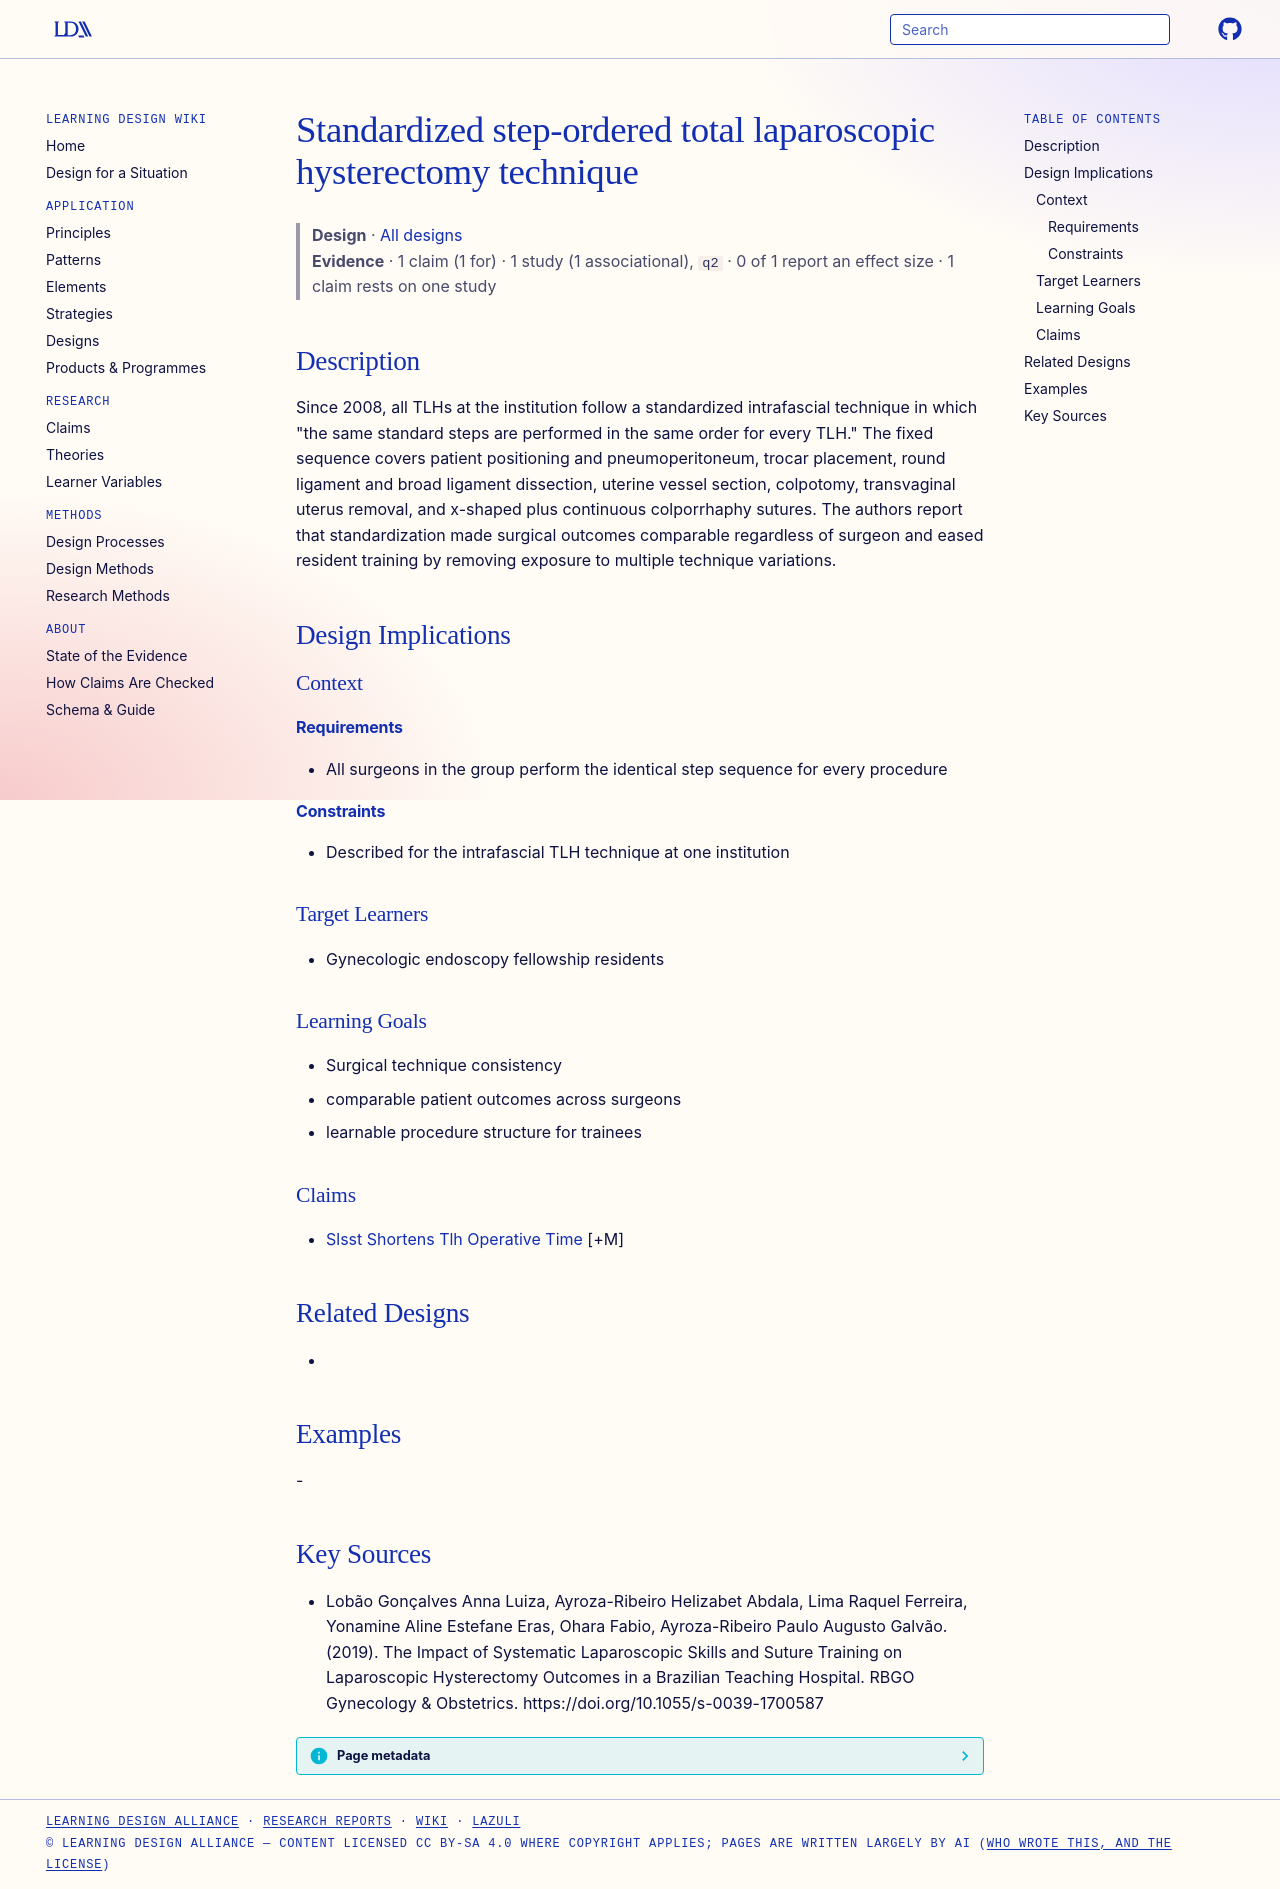

repository: Learning-Design-Alliance/learning-wiki · page: designs/standardized-step-ordered-tlh-technique/index.html · generator: mkdocs

---
type: design
id: standardized-step-ordered-tlh-technique
title: Standardized step-ordered total laparoscopic hysterectomy technique
description: "Since 2008, all TLHs at the institution follow a standardized intrafascial technique in which \"the same standard steps are performed in the same order for every TLH.\" The fixed sequence covers patient positioning and..."
status: review
generated:
  by: "process:settle-candidates"
  at: 2026-11-07
sources:
  - id: lobão-gonçalves-anna-luiza-2019
    resource: "https://doi.org/10.1055/s-0039-1700587"
    title: "Lobão Gonçalves Anna Luiza, Ayroza-Ribeiro Helizabet Abdala, Lima Raquel Ferreira, Yonamine Aline Estefane Eras, Ohara Fabio, Ayroza-Ribeiro Paulo Augusto Galvão. (2019). The Impact of Systematic Laparoscopic Skills and Suture Training on Laparoscopic Hysterectomy Outcomes in a Brazilian Teaching Hospital. RBGO Gynecology & Obstetrics. https://doi.org/10.1055/s-0039-1700587"
    author: Lobão Gonçalves Anna Luiza, Ayroza-Ribeiro Helizabet Abdala, Lima Raquel Ferreira, Yonamine Aline Estefane Eras, Ohara Fabio, Ayroza-Ribeiro Paulo Augusto Galvão
---

# Standardized step-ordered total laparoscopic hysterectomy technique

> **Design** · [All designs](index.md)
> **Evidence** · 1 claim (1 for) · 1 study (1 associational), `q2` · 0 of 1 report an effect size · 1 claim rests on one study

## Description
Since 2008, all TLHs at the institution follow a standardized intrafascial technique in which "the same standard steps are performed in the same order for every TLH." The fixed sequence covers patient positioning and pneumoperitoneum, trocar placement, round ligament and broad ligament dissection, uterine vessel section, colpotomy, transvaginal uterus removal, and x-shaped plus continuous colporrhaphy sutures. The authors report that standardization made surgical outcomes comparable regardless of surgeon and eased resident training by removing exposure to multiple technique variations.

## Design Implications

### Context
#### Requirements
- All surgeons in the group perform the identical step sequence for every procedure
#### Constraints
- Described for the intrafascial TLH technique at one institution

### Target Learners
- Gynecologic endoscopy fellowship residents

### Learning Goals
- Surgical technique consistency
- comparable patient outcomes across surgeons
- learnable procedure structure for trainees

### Claims
- [Slsst Shortens Tlh Operative Time](../claims/slsst-shortens-tlh-operative-time.md) [+M]

## Related Designs
- 

## Examples
-

## Key Sources
- Lobão Gonçalves Anna Luiza, Ayroza-Ribeiro Helizabet Abdala, Lima Raquel Ferreira, Yonamine Aline Estefane Eras, Ohara Fabio, Ayroza-Ribeiro Paulo Augusto Galvão. (2019). The Impact of Systematic Laparoscopic Skills and Suture Training on Laparoscopic Hysterectomy Outcomes in a Brazilian Teaching Hospital. RBGO Gynecology & Obstetrics. https://doi.org/10.1055/s-0039-1700587
